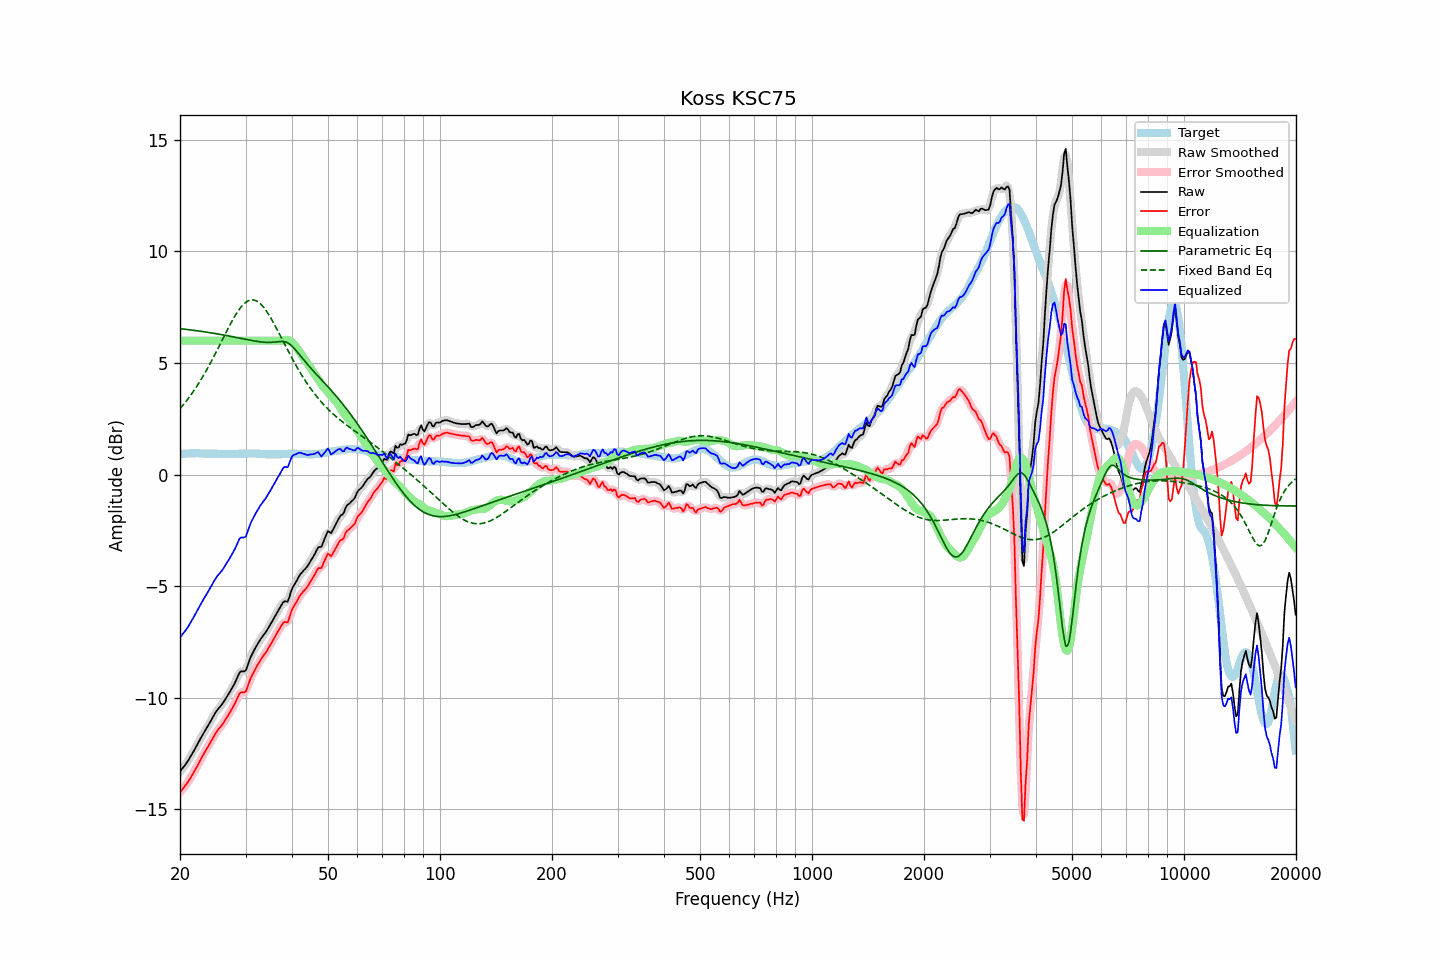

Values plotted in this chart, from the file beside it:
frequency, raw, error, smoothed, error_smoothed, equalization, parametric_eq, fixed_band_eq, equalized_raw, equalized_smoothed, target
20.00, -13.31, -14.23, -13.31, -14.22, 6.00, 6.54, 2.95, -7.31, -7.31, 0.91
20.20, -13.21, -14.14, -13.22, -14.14, 6.00, 6.53, 3.04, -7.21, -7.22, 0.92
20.40, -13.11, -14.05, -13.12, -14.05, 6.00, 6.52, 3.12, -7.11, -7.12, 0.93
20.61, -13.02, -13.96, -13.02, -13.96, 6.00, 6.51, 3.21, -7.02, -7.02, 0.93
20.81, -12.92, -13.87, -12.92, -13.87, 6.00, 6.51, 3.30, -6.92, -6.92, 0.94
21.02, -12.82, -13.77, -12.81, -13.76, 6.00, 6.50, 3.40, -6.82, -6.81, 0.94
21.23, -12.69, -13.65, -12.70, -13.65, 6.00, 6.49, 3.49, -6.69, -6.70, 0.95
21.44, -12.57, -13.53, -12.58, -13.53, 6.00, 6.48, 3.59, -6.57, -6.58, 0.95
21.66, -12.45, -13.41, -12.45, -13.40, 6.00, 6.47, 3.69, -6.45, -6.45, 0.95
21.87, -12.32, -13.28, -12.32, -13.28, 6.00, 6.46, 3.80, -6.32, -6.32, 0.95
22.09, -12.19, -13.16, -12.19, -13.15, 6.00, 6.45, 3.91, -6.19, -6.19, 0.96
22.31, -12.06, -13.03, -12.06, -13.02, 6.00, 6.44, 4.02, -6.06, -6.06, 0.96
22.54, -11.93, -12.88, -11.93, -12.88, 6.00, 6.43, 4.13, -5.93, -5.93, 0.95
22.76, -11.79, -12.74, -11.79, -12.74, 6.00, 6.42, 4.25, -5.79, -5.79, 0.94
22.99, -11.66, -12.61, -11.67, -12.61, 6.00, 6.41, 4.37, -5.66, -5.67, 0.94
23.22, -11.54, -12.49, -11.54, -12.48, 6.00, 6.40, 4.49, -5.54, -5.54, 0.94
23.45, -11.42, -12.36, -11.42, -12.36, 6.00, 6.39, 4.62, -5.42, -5.42, 0.93
23.69, -11.31, -12.24, -11.30, -12.24, 6.00, 6.38, 4.75, -5.31, -5.30, 0.93
23.92, -11.18, -12.12, -11.18, -12.11, 6.00, 6.37, 4.88, -5.18, -5.18, 0.93
24.16, -11.05, -11.99, -11.05, -11.99, 6.00, 6.36, 5.01, -5.05, -5.05, 0.93
24.40, -10.92, -11.86, -10.92, -11.86, 6.00, 6.34, 5.14, -4.92, -4.92, 0.93
24.65, -10.79, -11.73, -10.79, -11.73, 6.00, 6.33, 5.28, -4.79, -4.79, 0.93
24.89, -10.67, -11.61, -10.67, -11.61, 6.00, 6.32, 5.42, -4.67, -4.67, 0.93
25.14, -10.56, -11.50, -10.57, -11.50, 6.00, 6.31, 5.56, -4.56, -4.57, 0.93
25.39, -10.47, -11.40, -10.47, -11.40, 6.00, 6.30, 5.70, -4.47, -4.47, 0.92
25.65, -10.39, -11.32, -10.39, -11.31, 6.00, 6.28, 5.85, -4.39, -4.39, 0.92
25.91, -10.30, -11.23, -10.30, -11.22, 6.00, 6.27, 5.99, -4.30, -4.30, 0.92
26.16, -10.20, -11.13, -10.20, -11.12, 6.00, 6.26, 6.14, -4.20, -4.20, 0.92
26.43, -10.08, -11.01, -10.09, -11.01, 6.00, 6.24, 6.28, -4.08, -4.09, 0.92
26.69, -9.96, -10.89, -9.97, -10.89, 6.00, 6.23, 6.42, -3.96, -3.97, 0.92
26.96, -9.85, -10.78, -9.85, -10.78, 6.00, 6.22, 6.56, -3.85, -3.85, 0.92
27.23, -9.73, -10.66, -9.73, -10.66, 6.00, 6.20, 6.70, -3.73, -3.73, 0.92
27.50, -9.60, -10.53, -9.61, -10.54, 6.00, 6.19, 6.83, -3.60, -3.61, 0.92
27.77, -9.48, -10.41, -9.48, -10.41, 6.00, 6.18, 6.96, -3.48, -3.48, 0.92
28.05, -9.35, -10.28, -9.34, -10.27, 6.00, 6.16, 7.09, -3.35, -3.34, 0.92
28.33, -9.19, -10.12, -9.19, -10.11, 6.00, 6.15, 7.20, -3.19, -3.19, 0.92
28.62, -9.04, -9.96, -9.03, -9.95, 6.00, 6.13, 7.32, -3.04, -3.03, 0.92
28.90, -8.87, -9.81, -8.90, -9.83, 6.00, 6.12, 7.42, -2.87, -2.90, 0.93
29.19, -8.81, -9.75, -8.83, -9.76, 6.00, 6.10, 7.51, -2.81, -2.83, 0.93
29.48, -8.81, -9.75, -8.82, -9.76, 6.00, 6.09, 7.59, -2.81, -2.82, 0.93
29.78, -8.81, -9.76, -8.80, -9.74, 6.00, 6.07, 7.67, -2.81, -2.80, 0.94
30.08, -8.76, -9.71, -8.72, -9.67, 6.00, 6.06, 7.72, -2.76, -2.72, 0.94
30.38, -8.57, -9.51, -8.57, -9.52, 6.00, 6.05, 7.77, -2.57, -2.57, 0.94
30.68, -8.36, -9.31, -8.38, -9.32, 6.00, 6.03, 7.80, -2.36, -2.38, 0.94
30.99, -8.17, -9.11, -8.18, -9.13, 6.00, 6.02, 7.83, -2.17, -2.18, 0.94
31.30, -8.02, -8.97, -8.02, -8.97, 6.00, 6.00, 7.83, -2.02, -2.02, 0.94
31.61, -7.88, -8.83, -7.88, -8.82, 6.00, 5.99, 7.82, -1.88, -1.88, 0.94
31.93, -7.75, -8.69, -7.75, -8.69, 6.00, 5.98, 7.80, -1.75, -1.75, 0.94
32.24, -7.62, -8.56, -7.62, -8.56, 6.00, 5.97, 7.77, -1.62, -1.62, 0.93
32.57, -7.50, -8.44, -7.50, -8.43, 6.00, 5.96, 7.71, -1.50, -1.50, 0.93
32.89, -7.38, -8.32, -7.39, -8.32, 6.00, 5.95, 7.66, -1.38, -1.39, 0.93
33.22, -7.28, -8.21, -7.28, -8.21, 6.00, 5.94, 7.58, -1.28, -1.28, 0.92
33.55, -7.18, -8.11, -7.19, -8.11, 6.00, 5.93, 7.50, -1.18, -1.19, 0.92
33.89, -7.09, -8.01, -7.09, -8.00, 6.00, 5.93, 7.40, -1.09, -1.09, 0.91
34.23, -6.98, -7.90, -6.98, -7.90, 6.00, 5.92, 7.30, -0.98, -0.98, 0.91
34.57, -6.86, -7.78, -6.87, -7.78, 6.00, 5.92, 7.19, -0.86, -0.87, 0.91
34.92, -6.74, -7.66, -6.74, -7.66, 6.00, 5.92, 7.08, -0.74, -0.74, 0.91
35.27, -6.61, -7.53, -6.61, -7.53, 6.00, 5.93, 6.95, -0.61, -0.61, 0.91
35.62, -6.48, -7.40, -6.48, -7.40, 6.00, 5.93, 6.82, -0.48, -0.48, 0.91
35.97, -6.35, -7.27, -6.36, -7.27, 6.00, 5.94, 6.69, -0.35, -0.36, 0.91
... 635 more rows
